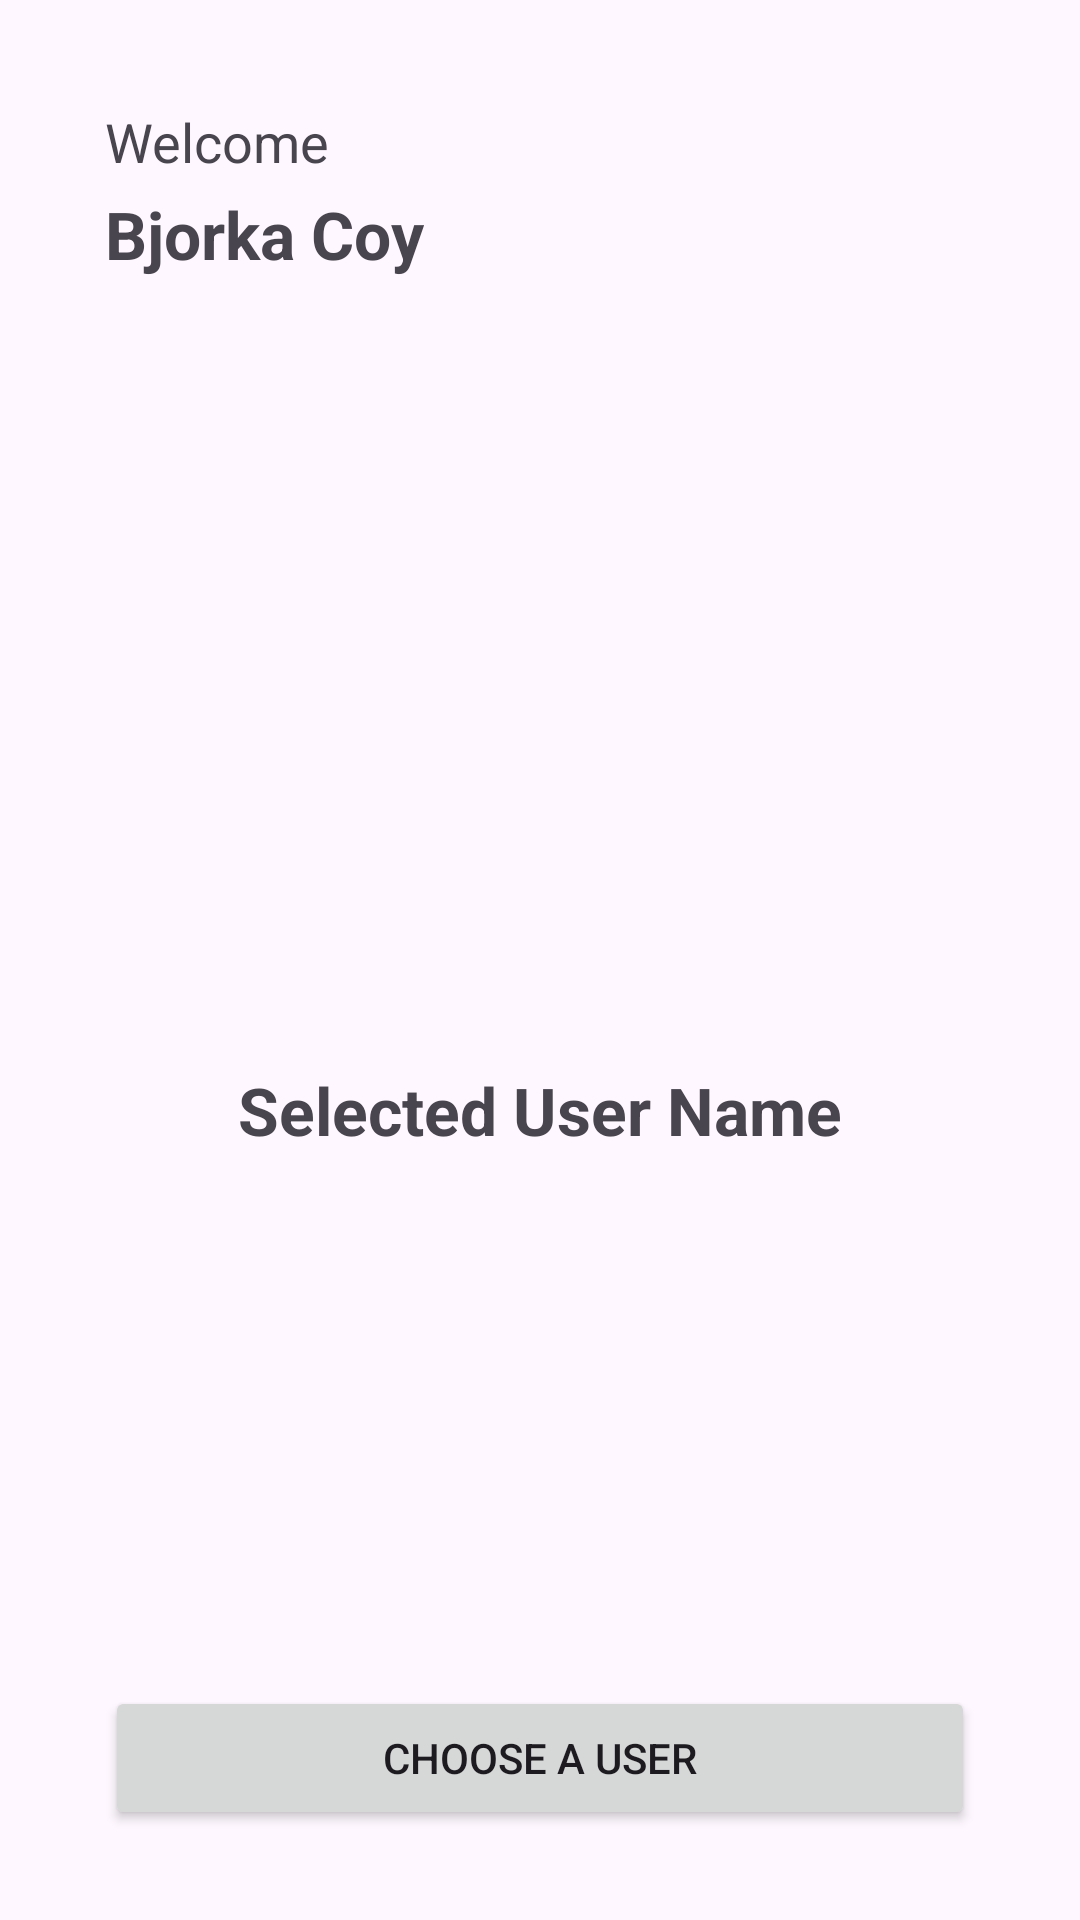

Layout XML and referenced resources for this Android screen:
<!-- AndroidManifest.xml: application theme Theme.PalindromeApp -->
<!-- res/layout/activity_second.xml -->
<?xml version="1.0" encoding="utf-8"?>
<androidx.constraintlayout.widget.ConstraintLayout xmlns:android="http://schemas.android.com/apk/res/android"
    xmlns:app="http://schemas.android.com/apk/res-auto"
    xmlns:tools="http://schemas.android.com/tools"
    android:id="@+id/main"
    android:layout_width="match_parent"
    android:layout_height="match_parent"
    tools:context=".ui.SecondActivity">

    <TextView
        android:id="@+id/TvWelcome"
        android:layout_width="wrap_content"
        android:layout_height="wrap_content"
        android:text="@string/welcome"
        android:textSize="18sp"
        android:layout_marginTop="35dp"
        android:layout_marginStart="35dp"
        app:layout_constraintTop_toTopOf="parent"
        app:layout_constraintStart_toStartOf="parent"/>

    <TextView
        android:id="@+id/tvName"
        android:layout_width="wrap_content"
        android:layout_height="wrap_content"
        android:text="@string/hint_name"
        android:textSize="22sp"
        android:textStyle="bold"
        android:layout_marginTop="4dp"
        app:layout_constraintTop_toBottomOf="@+id/TvWelcome"
        app:layout_constraintStart_toStartOf="@id/TvWelcome" />

    <TextView
        android:id="@+id/tvSelectedUser"
        android:layout_width="wrap_content"
        android:layout_height="wrap_content"
        android:text="@string/selected_user"
        android:textSize="22sp"
        android:textStyle="bold"
        android:layout_marginTop="100dp"
        app:layout_constraintTop_toTopOf="parent"
        app:layout_constraintBottom_toBottomOf="parent"
        app:layout_constraintStart_toStartOf="parent"
        app:layout_constraintEnd_toEndOf="parent"/>

    <Button
        android:id="@+id/btnChooseUser"
        android:layout_width="0dp"
        android:layout_height="wrap_content"
        android:text="@string/choose_a_user"
        android:layout_marginBottom="30dp"
        android:layout_marginHorizontal="35dp"
        app:layout_constraintStart_toStartOf="parent"
        app:layout_constraintEnd_toEndOf="parent"
        app:layout_constraintBottom_toBottomOf="parent"/>

</androidx.constraintlayout.widget.ConstraintLayout>
<!-- resources referenced by this layout -->
<resources>
  <string name="choose_a_user">Choose a User</string>
  <string name="hint_name">Bjorka Coy</string>
  <string name="selected_user">Selected User Name</string>
  <string name="welcome">Welcome</string>
  <style name="Theme.PalindromeApp" parent="Base.Theme.PalindromeApp" />
  <style name="Base.Theme.PalindromeApp" parent="Theme.Material3.DayNight.NoActionBar">
          
          
      </style>
</resources>
